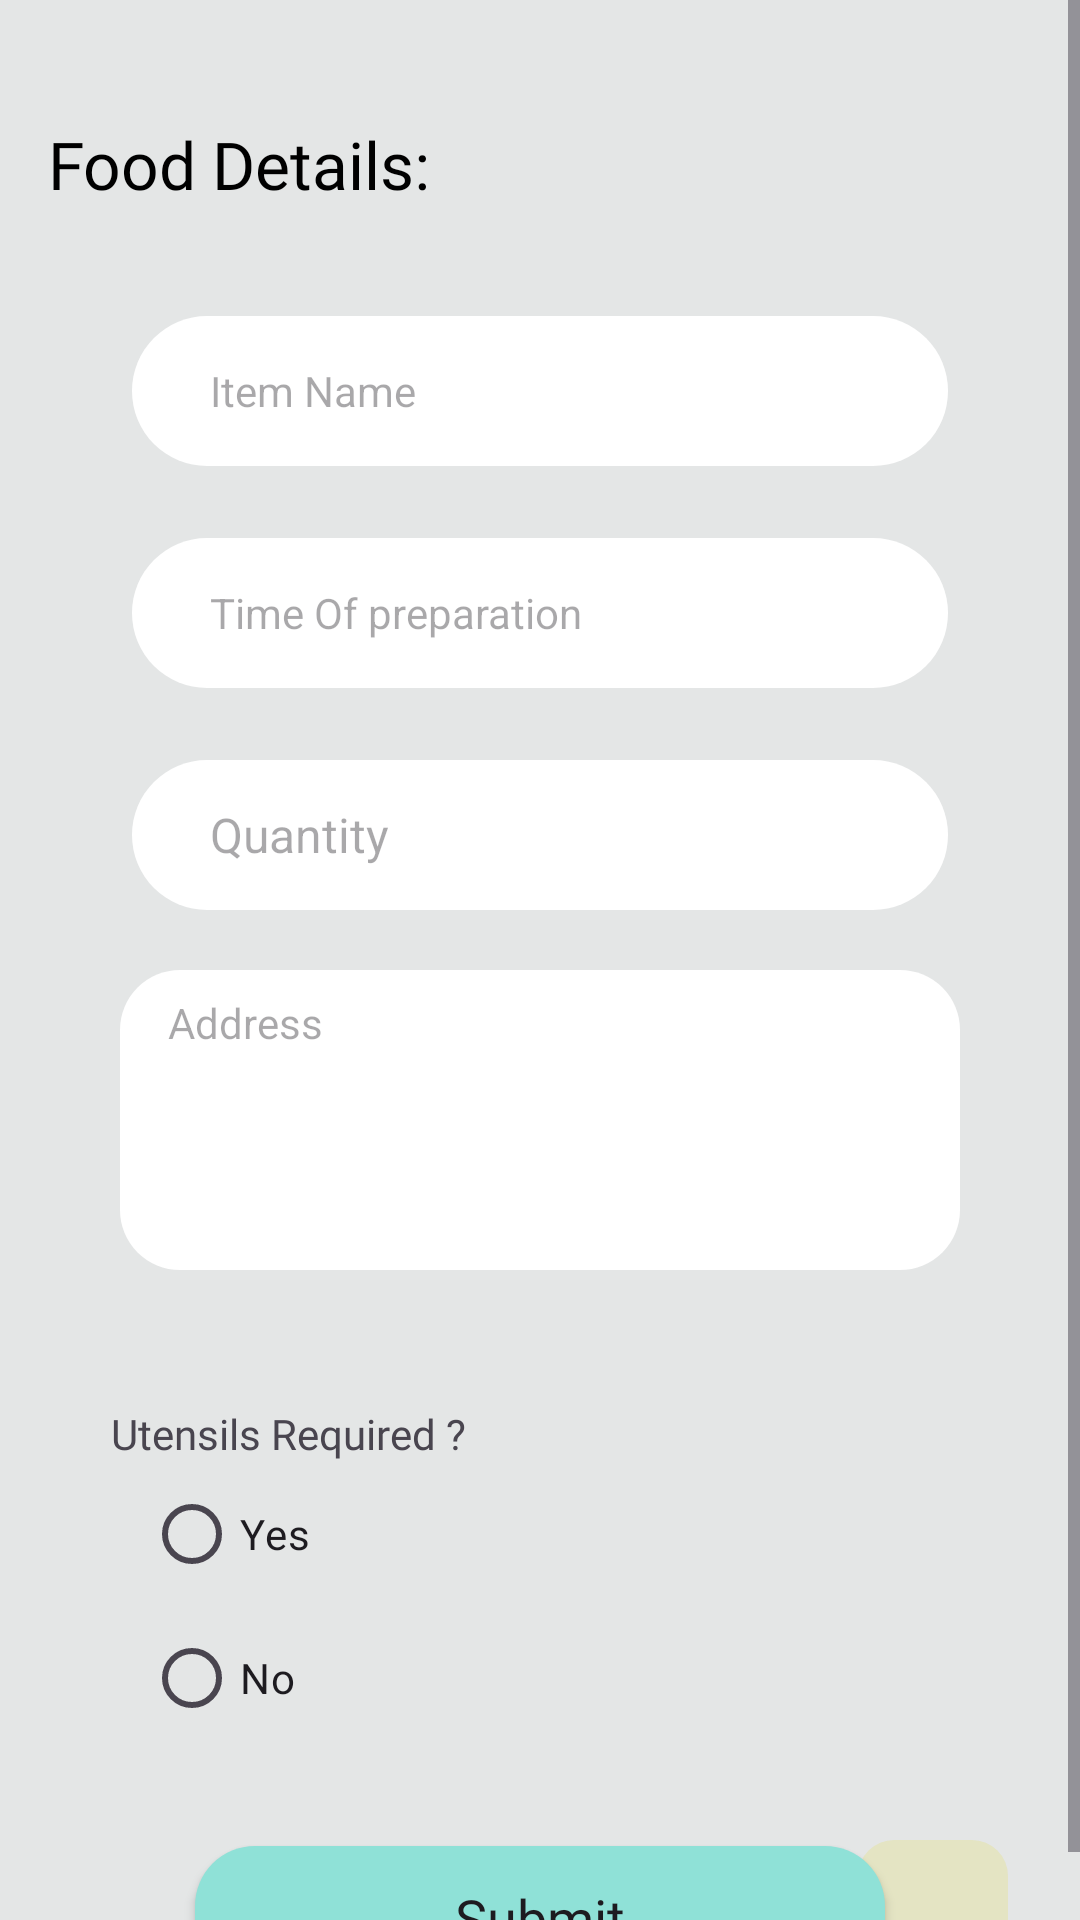

This screen was rendered from an Android layout file. Write that file and the resources it references.
<!-- AndroidManifest.xml: application theme Theme.CharityApp -->
<!-- res/layout/activity_new_donations.xml -->
<?xml version="1.0" encoding="utf-8"?>
<ScrollView
    xmlns:android="http://schemas.android.com/apk/res/android"
    xmlns:app="http://schemas.android.com/apk/res-auto"
    xmlns:tools="http://schemas.android.com/tools"
    android:layout_width="match_parent"
    android:layout_height="match_parent"
    >
<androidx.constraintlayout.widget.ConstraintLayout
    android:layout_width="match_parent"
    android:layout_height="match_parent"
    android:background="#E4E6E6"
    tools:context=".ui.NewDonationsActivity">


    <TextView
        android:id="@+id/textView3"
        android:layout_width="match_parent"
        android:layout_height="wrap_content"
        android:layout_marginStart="16dp"

        android:layout_marginTop="40dp"
        android:fontFamily="@font/poppins_semibold"
        android:text="Food Details:"
        android:textColor="@color/black"
        android:textSize="22sp"
        app:layout_constraintEnd_toEndOf="parent"
        app:layout_constraintStart_toStartOf="parent"
        app:layout_constraintTop_toTopOf="parent" />

    <LinearLayout
        android:id="@+id/linearLayout3"
        android:layout_width="match_parent"
        android:layout_height="wrap_content"
        android:layout_marginStart="32dp"
        android:layout_marginTop="24dp"
        android:layout_marginEnd="32dp"
        android:orientation="vertical"
        app:layout_constraintEnd_toEndOf="parent"
        app:layout_constraintStart_toStartOf="parent"
        app:layout_constraintTop_toBottomOf="@+id/textView3">

        <EditText
            android:id="@+id/editTextItemName"
            android:layout_width="match_parent"

            android:layout_height="50dp"


            android:layout_margin="12dp"

            android:background="@drawable/rectangle"
            android:backgroundTint="@color/white"
            android:hint="Item Name"
            android:maxLines="1"
            android:paddingStart="26dp"
            android:paddingTop="12dp"
            android:paddingBottom="12dp"
            android:textSize="14sp"
            tools:layout_editor_absoluteX="62dp"
            tools:layout_editor_absoluteY="186dp" />

        <EditText
            android:id="@+id/editTextTime"
            android:layout_width="match_parent"
            android:layout_height="50dp"
            android:layout_margin="12dp"

            android:background="@drawable/rectangle"
            android:backgroundTint="@color/white"


            android:hint="Time Of preparation"
            android:maxLines="1"
            android:paddingStart="26dp"
            android:paddingTop="12dp"
            android:paddingBottom="12dp"
            android:textSize="14sp"
            tools:layout_editor_absoluteX="0dp"
            tools:layout_editor_absoluteY="268dp" />

        <EditText
            android:id="@+id/editTextQuantity"
            android:layout_width="match_parent"
            android:layout_height="50dp"
            android:layout_margin="12dp"

            android:background="@drawable/rectangle"
            android:backgroundTint="@color/white"

            android:hint="Quantity"

            android:maxLines="1"
            android:paddingStart="26dp"
            android:paddingTop="12dp"
            android:paddingBottom="12dp"
            android:textSize="16sp"
            tools:layout_editor_absoluteX="16dp"
            tools:layout_editor_absoluteY="363dp" />


        <FrameLayout
            android:layout_width="match_parent"
            android:layout_height="100dp"
            android:layout_margin="8dp"
            android:background="@drawable/back_address"
            android:backgroundTint="@color/white"

            >

            <EditText
                android:id="@+id/editTextAddress"
                android:layout_width="match_parent"
                android:layout_height="wrap_content"


                android:background="@android:color/transparent"


                android:hint="Address"
                android:paddingStart="16dp"
                android:paddingTop="8dp"
                android:paddingBottom="8dp"
                android:textSize="14sp"
                tools:layout_editor_absoluteX="16dp"
                tools:layout_editor_absoluteY="452dp" />

        </FrameLayout>

    </LinearLayout>


    <androidx.constraintlayout.widget.ConstraintLayout
        android:id="@+id/linearLayout2"
        android:layout_width="0dp"
        android:layout_height="wrap_content"
        android:layout_marginTop="32dp"
        android:orientation="vertical"
        app:layout_constraintEnd_toEndOf="@+id/linearLayout3"
        app:layout_constraintStart_toStartOf="@+id/linearLayout3"
        app:layout_constraintTop_toBottomOf="@+id/linearLayout3">

        <TextView
            android:id="@+id/textView4"
            android:layout_width="wrap_content"
            android:layout_height="wrap_content"
            android:layout_margin="5dp"
            android:layout_marginStart="8dp"
            android:layout_marginTop="8dp"
            android:fontFamily="@font/poppins_medium"
            android:text="Utensils Required ?"
            app:layout_constraintStart_toStartOf="parent"
            app:layout_constraintTop_toTopOf="parent" />

        <RadioGroup
            android:layout_width="match_parent"
            android:layout_height="wrap_content"
            app:layout_constraintBottom_toBottomOf="parent"
            app:layout_constraintEnd_toEndOf="@+id/textView4"
            app:layout_constraintStart_toStartOf="@+id/textView4"
            app:layout_constraintTop_toBottomOf="@+id/textView4">

            <RadioButton
                android:id="@+id/btnYes"
                android:layout_width="match_parent"
                android:layout_height="wrap_content"
                android:layout_marginStart="16dp"
                android:text="Yes"


                />

            <RadioButton
                android:id="@+id/btnNo"
                android:layout_width="match_parent"
                android:layout_height="wrap_content"
                android:layout_marginStart="16dp"

                android:text="No" />
        </RadioGroup>
    </androidx.constraintlayout.widget.ConstraintLayout>

    <androidx.appcompat.widget.AppCompatButton
        android:id="@+id/btnSubmit"
        android:layout_width="match_parent"
        android:layout_height="wrap_content"
        android:layout_marginStart="65dp"
        android:layout_marginTop="32dp"
        android:layout_marginEnd="65dp"
        android:background="@drawable/back_button"
        android:backgroundTint="@color/color1"
        android:fontFamily="@font/poppins_semibold"
        android:paddingStart="16dp"
        android:paddingTop="8dp"

        android:paddingEnd="16dp"
        android:paddingBottom="8dp"
        android:text="Submit"
        android:textAllCaps="false"
        android:textSize="18sp"
        app:layout_constraintEnd_toEndOf="parent"
        app:layout_constraintStart_toStartOf="@+id/linearLayout2"
        app:layout_constraintTop_toBottomOf="@+id/linearLayout2" />


    <FrameLayout
        android:layout_width="wrap_content"
        android:layout_height="wrap_content"
        android:layout_marginTop="32dp"
        android:layout_marginEnd="24dp"
        android:background="@drawable/profile_back"
        app:layout_constraintBottom_toBottomOf="parent"
        app:layout_constraintEnd_toEndOf="parent"
        app:layout_constraintTop_toBottomOf="@+id/appCompatButton">

        <ImageView
            android:id="@+id/btnProfile"
            android:layout_width="50dp"
            android:layout_height="50dp"
            android:padding="8dp"
            android:src="@drawable/profile"

            />
    </FrameLayout>

</androidx.constraintlayout.widget.ConstraintLayout>

    </ScrollView>
<!-- resources referenced by this layout -->
<resources>
  <color name="black">#FF000000</color>
  <color name="color1">#8FE1D7</color>
  <color name="white">#FFFFFFFF</color>
  <!-- drawable back_address (drawable) -->
  <?xml version="1.0" encoding="utf-8"?>
  <shape xmlns:android="http://schemas.android.com/apk/res/android"
      android:shape="rectangle">
  
      <corners android:radius="20dp"
  
          />
      <solid android:color="@color/white"
  
          />
  
  </shape>
  <!-- drawable back_button (drawable) -->
  <?xml version="1.0" encoding="utf-8"?>
  <shape xmlns:android="http://schemas.android.com/apk/res/android"
      android:shape="rectangle">
  
      <corners android:radius="20dp"
  
          />
      <solid android:color="#FFFFFF"
  
          />
  
  </shape>
  <!-- drawable profile_back (drawable) -->
  <?xml version="1.0" encoding="utf-8"?>
  <shape xmlns:android="http://schemas.android.com/apk/res/android"
      android:shape="rectangle">
      <corners android:radius="12dp"
          />
  
      <solid android:color="#46E2DF66"
          />
  
  </shape>
  <!-- drawable rectangle (drawable) -->
  <?xml version="1.0" encoding="utf-8"?>
  <shape xmlns:android="http://schemas.android.com/apk/res/android"
      android:shape="rectangle">
  
      <corners android:radius="40dp"
  
          />
      <solid android:color="@color/color1"
  
          />
  
  </shape>
  <style name="Theme.CharityApp" parent="Base.Theme.CharityApp" />
  <style name="Base.Theme.CharityApp" parent="Theme.Material3.DayNight.NoActionBar">
          
          
      </style>
</resources>
